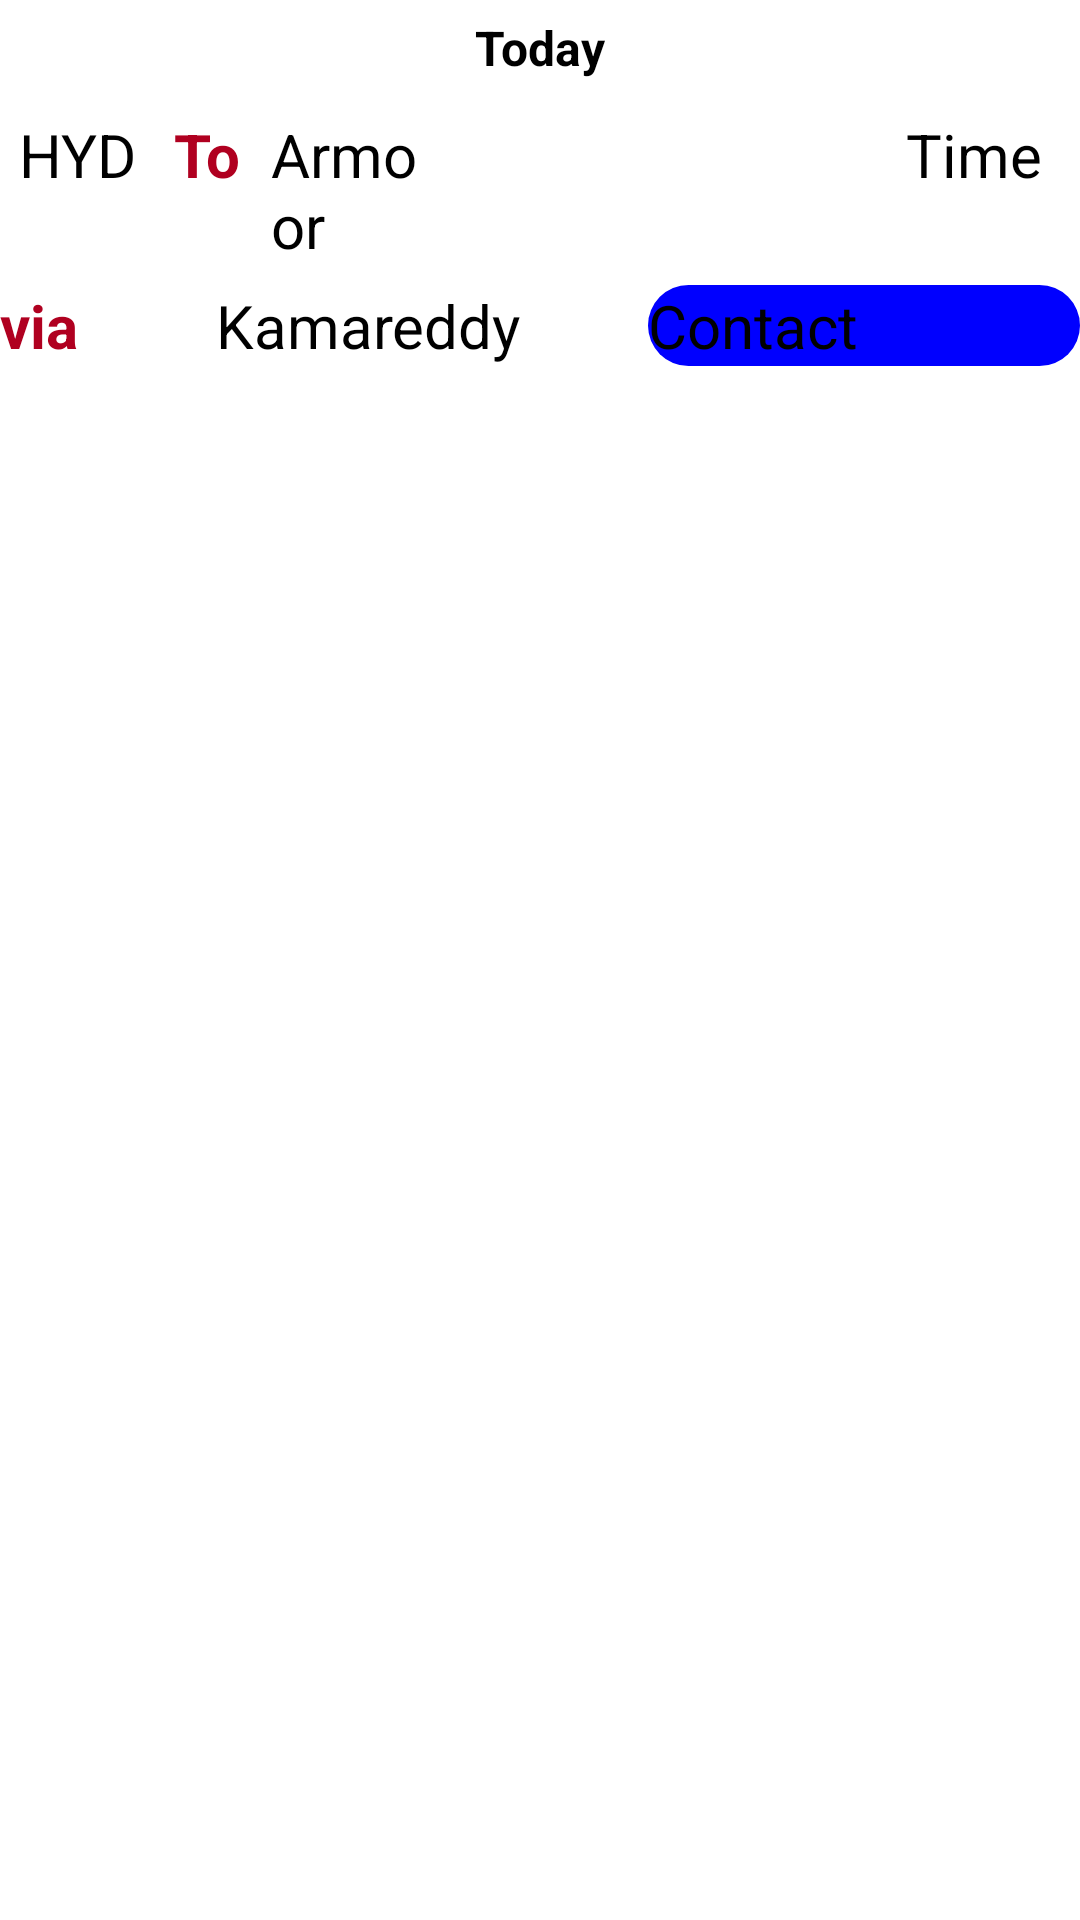

Write the Android layout XML for this screen, with the resource values it uses.
<!-- AndroidManifest.xml: application theme Theme.Shrido -->
<!-- res/layout/rideinfo_list.xml -->
<?xml version="1.0" encoding="utf-8"?>
<LinearLayout xmlns:android="http://schemas.android.com/apk/res/android"
    android:layout_width="match_parent"
    android:layout_height="match_parent">

    <LinearLayout
        android:id="@+id/layout_List"
        android:layout_width="match_parent"
        android:layout_height="wrap_content"
        android:orientation="vertical"
        android:background="@drawable/listview_shape"
        >

        <TextView
            android:id="@+id/date_List"
            android:layout_width="wrap_content"
            android:layout_height="wrap_content"
            android:padding="5dp"
            android:layout_gravity="center"
            android:text="@string/today_name"
            android:textStyle="bold"
            android:textSize="16sp" />

        <LinearLayout
            android:layout_width="match_parent"
            android:layout_height="wrap_content"
            android:orientation="horizontal"
            android:padding="3pt">
            <TextView

                android:id="@+id/sour_List"
                android:layout_width="0dp"
                android:layout_height="wrap_content"
                android:text="HYD"
                android:layout_weight="1"
                android:textSize="20sp" />

            <TextView
                android:layout_width="wrap_content"
                android:layout_height="wrap_content"
                android:text="To"
                android:textStyle="bold"
                android:textColor="@color/design_default_color_error"
                android:textSize="20sp" />

            <TextView
                android:id="@+id/dest_List"
                android:layout_width="0dp"
                android:layout_height="wrap_content"
                android:text="Armoor"
                android:layout_marginLeft="5pt"
                android:layout_weight="1"
                android:textSize="20sp" />
            <TextView
                android:id="@+id/Time_List"
                android:layout_width="0dp"
                android:layout_height="wrap_content"
                android:text="Time"
                android:layout_weight="1"
                android:layout_marginLeft="160dp"
                android:textSize="20sp" />

        </LinearLayout>

        <LinearLayout
            android:layout_width="match_parent"
            android:layout_height="wrap_content"
            android:orientation="horizontal">

            <TextView
                android:layout_width="0dp"
                android:layout_height="wrap_content"
                android:text="via"
                android:textColor="@color/design_default_color_error"
                android:textSize="20sp"
                android:layout_weight="1"
                android:textStyle="bold" />

            <TextView
                android:id="@+id/via_List"
                android:layout_width="0dp"
                android:layout_height="wrap_content"
                android:layout_gravity="left"
                android:layout_weight="2"
                android:text="Kamareddy"
                android:textSize="20sp" />

            <Button
                android:id="@+id/contact_List"
                android:layout_width="0dp"
                android:layout_height="wrap_content"
                android:layout_weight="2"
                android:background="@drawable/rounded_button_background"
                android:onClick="Contact_onClick"
                android:text="Contact"
                android:textSize="20sp" />
        </LinearLayout>

    </LinearLayout>

</LinearLayout>
<!-- resources referenced by this layout -->
<resources>
  <!-- drawable listview_shape (drawable) -->
  <?xml version="1.0" encoding="utf-8"?>
  <shape xmlns:android="http://schemas.android.com/apk/res/android">
      <item>
          <shape>
              <solid android:color="@color/green" />
              <corners android:radius="20pt"/>
          </shape>
      </item>
  </shape>
  <!-- drawable rounded_button_background (drawable) -->
  <?xml version="1.0" encoding="utf-8"?>
  <shape xmlns:android="http://schemas.android.com/apk/res/android"
      android:shape="rectangle">
      <corners android:radius="10pt" /> 
      <solid android:color="@color/blue" /> 
  </shape>
  <string name="today_name">Today</string>
  <color name="green">#047608</color>
  <color name="blue">#0000FF</color>
</resources>
